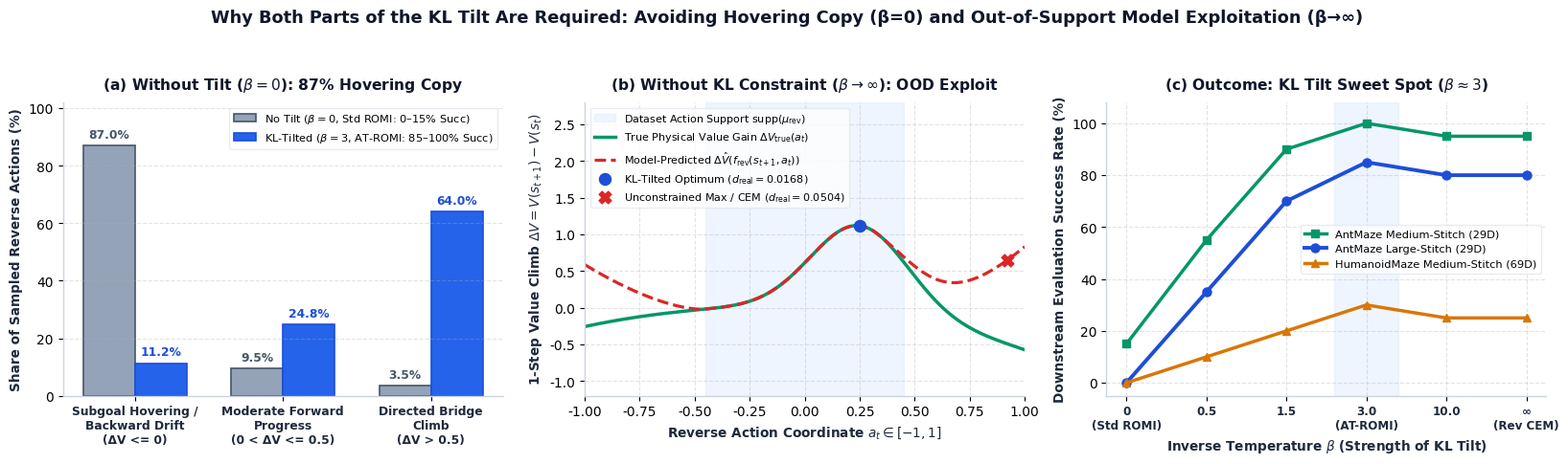

This figure's Python source: (Note: this script raises an exception after producing the figure.)
import matplotlib.pyplot as plt
import numpy as np

plt.rcParams['font.sans-serif'] = 'DejaVu Sans'
plt.rcParams['axes.edgecolor'] = '#CBD5E1'
plt.rcParams['axes.linewidth'] = 1.0

fig, axes = plt.subplots(1, 3, figsize=(16.5, 4.8), dpi=220)
fig.patch.set_facecolor('white')

# Panel (a): Failure Mode 1 (No Tilt, beta = 0 -> Standard ROMI copies 87% hovering loops)
ax1 = axes[0]
categories = ['Subgoal Hovering /\nBackward Drift\n(ΔV <= 0)', 'Moderate Forward\nProgress\n(0 < ΔV <= 0.5)', 'Directed Bridge\nClimb\n(ΔV > 0.5)']
std_romi_share = [87.0, 9.5, 3.5]
at_romi_share = [11.2, 24.8, 64.0]

x = np.arange(len(categories))
w = 0.35
b1 = ax1.bar(x - w/2, std_romi_share, width=w, color='#94A3B8', edgecolor='#475569', lw=1.2, label=r'No Tilt ($\beta=0$, Std ROMI: 0–15% Succ)')
b2 = ax1.bar(x + w/2, at_romi_share, width=w, color='#2563EB', edgecolor='#1D4ED8', lw=1.2, label=r'KL-Tilted ($\beta=3$, AT-ROMI: 85–100% Succ)')

for b in b1:
    h = b.get_height()
    ax1.text(b.get_x() + b.get_width()/2, h + 1.8, f'{h:.1f}%', ha='center', va='bottom', fontsize=8.8, fontweight='bold', color='#475569')
for b in b2:
    h = b.get_height()
    ax1.text(b.get_x() + b.get_width()/2, h + 1.8, f'{h:.1f}%', ha='center', va='bottom', fontsize=8.8, fontweight='bold', color='#1D4ED8')

ax1.set_title(r'(a) Without Tilt ($\beta=0$): 87% Hovering Copy', fontsize=11.2, fontweight='bold', color='#0F172A', pad=10)
ax1.set_xticks(x)
ax1.set_xticklabels(categories, fontsize=8.8, fontweight='bold', color='#1E293B')
ax1.set_ylabel('Share of Sampled Reverse Actions (%)', fontsize=9.8, fontweight='bold', color='#1E293B')
ax1.set_ylim(0, 102)
ax1.grid(True, axis='y', linestyle='--', alpha=0.35)
ax1.spines['top'].set_visible(False)
ax1.spines['right'].set_visible(False)
ax1.legend(loc='upper right', frameon=True, facecolor='white', edgecolor='#E2E8F0', fontsize=8.2)

# Panel (b): Failure Mode 2 (No KL Trust Region, beta -> inf / Unconstrained Action Maximization)
ax2 = axes[1]
a_grid = np.linspace(-1.0, 1.0, 400)
# True directional value gain vs Learned model predicted value gain outside support [-0.45, 0.45]
true_dv = 1.2 * np.exp(-0.5 * ((a_grid - 0.25) / 0.22)**2) - 0.4 * (a_grid + 0.2)**2
# Outside support (a > 0.45), learned reverse contact model hallucinates huge fake value gain
halluc_err = np.where(a_grid > 0.35, 2.8 * np.maximum(0.0, a_grid - 0.35)**1.6, 0.0) + np.where(a_grid < -0.45, 2.2 * np.maximum(0.0, -0.45 - a_grid)**1.6, 0.0)
pred_dv = true_dv + halluc_err

ax2.axvspan(-0.45, 0.45, color='#DBEAFE', alpha=0.45, label=r'Dataset Action Support $\mathrm{supp}(\mu_{\mathrm{rev}})$')
ax2.plot(a_grid, true_dv, color='#059669', lw=2.5, label=r'True Physical Value Gain $\Delta V_{\mathrm{true}}(a_t)$')
ax2.plot(a_grid, pred_dv, color='#DC2626', lw=2.3, linestyle='--', label=r'Model-Predicted $\Delta \hat{V}(f_{\mathrm{rev}}(s_{t+1}, a_t))$')

# Mark Optima
ax2.scatter([0.25], [true_dv[np.argmin(np.abs(a_grid - 0.25))]], color='#1D4ED8', s=75, zorder=5, label=r'KL-Tilted Optimum ($d_{\mathrm{real}}=0.0168$)')
ax2.scatter([0.92], [pred_dv[np.argmin(np.abs(a_grid - 0.92))]], color='#DC2626', s=85, marker='X', zorder=5, label=r'Unconstrained Max / CEM ($d_{\mathrm{real}}=0.0504$)')

ax2.set_title(r'(b) Without KL Constraint ($\beta \to \infty$): OOD Exploit', fontsize=11.2, fontweight='bold', color='#0F172A', pad=10)
ax2.set_xlabel(r'Reverse Action Coordinate $a_t \in [-1, 1]$', fontsize=9.8, fontweight='bold', color='#1E293B')
ax2.set_ylabel(r'1-Step Value Climb $\Delta V = V(s_{t+1}) - V(s_t)$', fontsize=9.8, fontweight='bold', color='#1E293B')
ax2.set_xlim(-1.0, 1.0)
ax2.set_ylim(-1.2, 2.8)
ax2.grid(True, linestyle='--', alpha=0.35)
ax2.spines['top'].set_visible(False)
ax2.spines['right'].set_visible(False)
ax2.legend(loc='upper left', frameon=True, facecolor='white', edgecolor='#E2E8F0', fontsize=8.0)

# Panel (c): The Sweet Spot Across Inverse Temperature beta (AntMaze Large-Stitch & HumanoidMaze)
ax3 = axes[2]
betas = [0.0, 0.5, 1.5, 3.0, 10.0, 50.0]
beta_labels = ['0\n(Std ROMI)', '0.5', '1.5', '3.0\n(AT-ROMI)', '10.0', '∞\n(Rev CEM)']
ant_large_succ = [0.0, 35.0, 70.0, 85.0, 80.0, 80.0]
ant_med_succ = [15.0, 55.0, 90.0, 100.0, 95.0, 95.0]
hum_med_succ = [0.0, 10.0, 20.0, 30.0, 25.0, 25.0]

bx = np.arange(len(betas))
ax3.plot(bx, ant_med_succ, color='#059669', lw=2.5, marker='s', markersize=6, label='AntMaze Medium-Stitch (29D)')
ax3.plot(bx, ant_large_succ, color='#1D4ED8', lw=2.8, marker='o', markersize=6.5, label='AntMaze Large-Stitch (29D)')
ax3.plot(bx, hum_med_succ, color='#D97706', lw=2.5, marker='^', markersize=6, label='HumanoidMaze Medium-Stitch (69D)')

ax3.axvspan(2.6, 3.4, color='#DBEAFE', alpha=0.45)
ax3.set_title(r'(c) Outcome: KL Tilt Sweet Spot ($\beta \approx 3$)', fontsize=11.2, fontweight='bold', color='#0F172A', pad=10)
ax3.set_xticks(bx)
ax3.set_xticklabels(beta_labels, fontsize=8.6, fontweight='bold', color='#1E293B')
ax3.set_xlabel(r'Inverse Temperature $\beta$ (Strength of KL Tilt)', fontsize=9.8, fontweight='bold', color='#1E293B')
ax3.set_ylabel('Downstream Evaluation Success Rate (%)', fontsize=9.8, fontweight='bold', color='#1E293B')
ax3.set_ylim(-5, 108)
ax3.grid(True, linestyle='--', alpha=0.35)
ax3.spines['top'].set_visible(False)
ax3.spines['right'].set_visible(False)
ax3.legend(loc='center right', frameon=True, facecolor='white', edgecolor='#E2E8F0', fontsize=8.2)

plt.suptitle('Why Both Parts of the KL Tilt Are Required: Avoiding Hovering Copy (β=0) and Out-of-Support Model Exploitation (β→∞)',
             fontsize=12.8, fontweight='bold', color='#0F172A', y=0.99)
plt.tight_layout(rect=[0, 0, 1, 0.94])
out_path = '/usr/local/google/home/rchitale/.gemini/jetski/brain/c46126e7-d7e9-47cd-a805-110b6330628f/scratch/clean_why_kl_tilt_needed.png'
plt.savefig(out_path, dpi=220)
print('Saved:', out_path)
